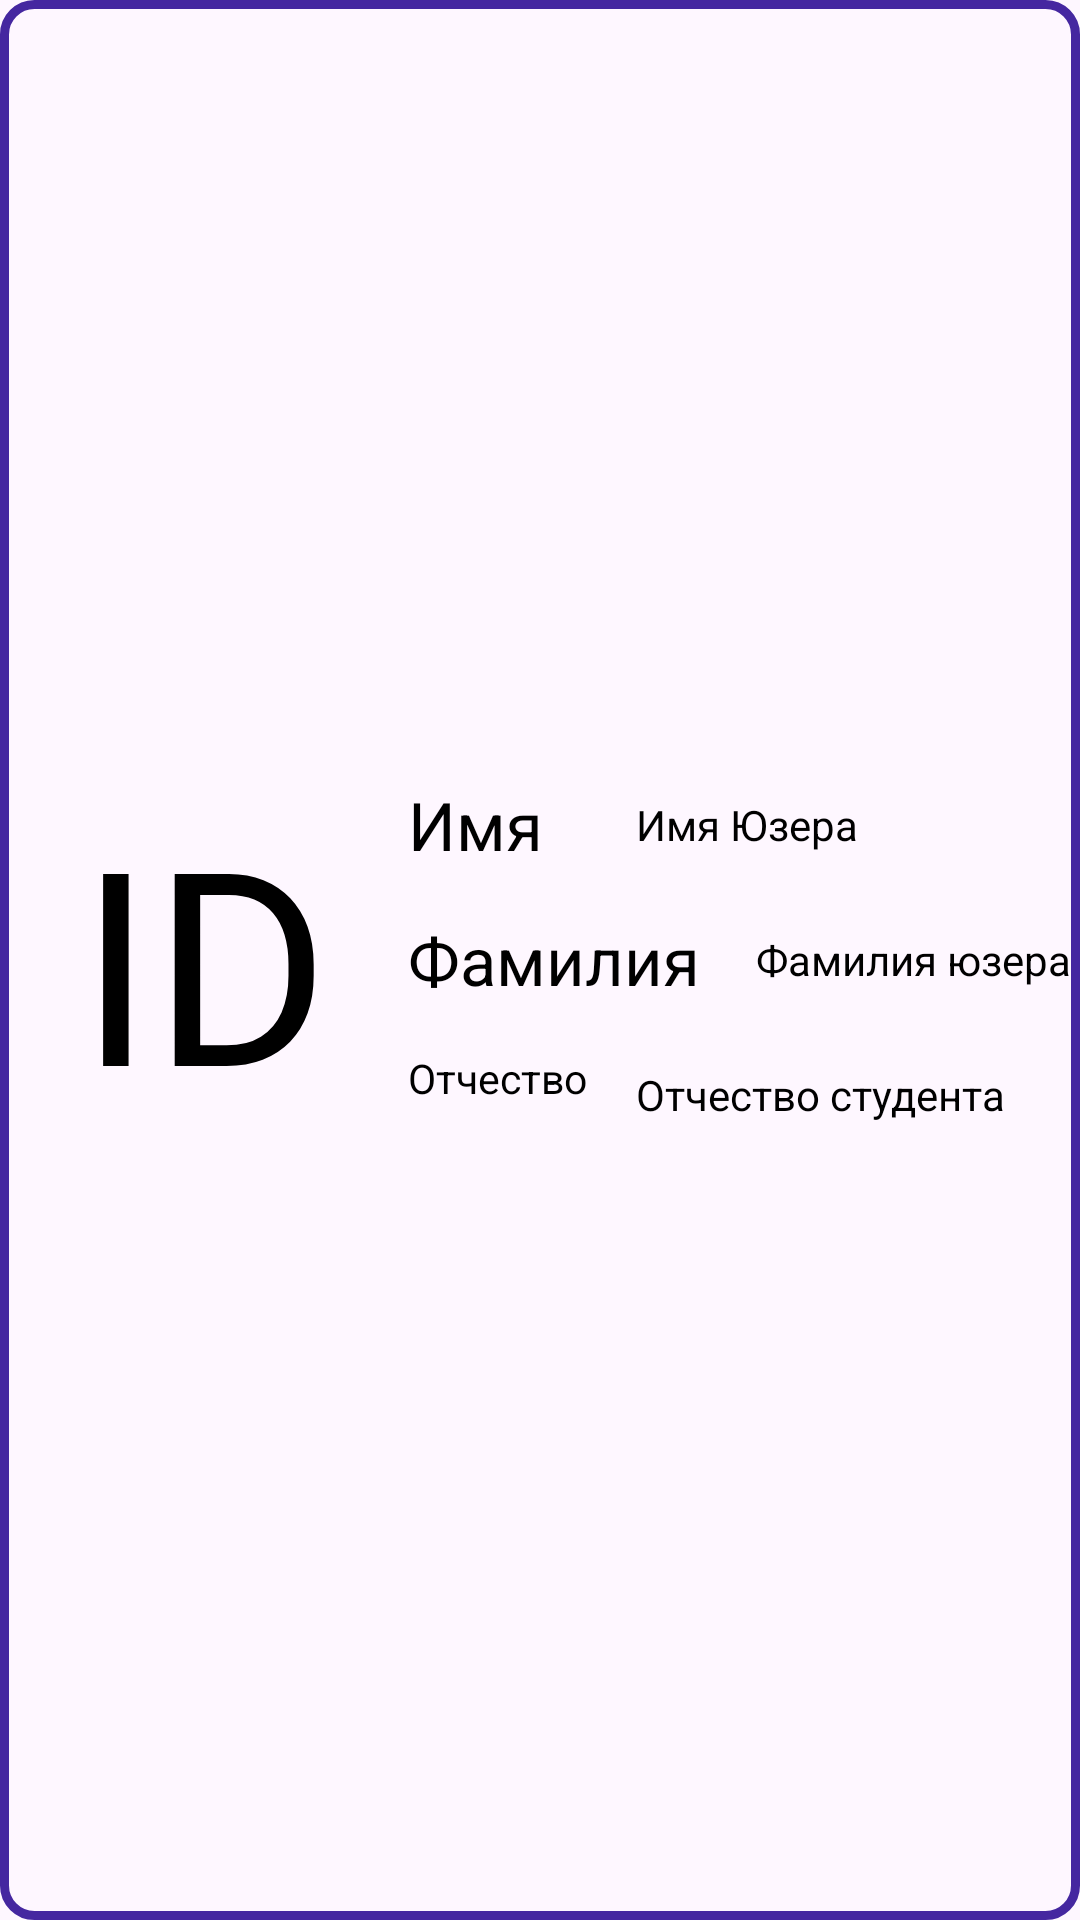

This screen was rendered from an Android layout file. Write that file and the resources it references.
<!-- AndroidManifest.xml: application theme Theme.XAKATON -->
<!-- res/layout/activity_list_student.xml -->
<?xml version="1.0" encoding="utf-8"?>
<androidx.constraintlayout.widget.ConstraintLayout xmlns:android="http://schemas.android.com/apk/res/android"
    xmlns:app="http://schemas.android.com/apk/res-auto"
    android:layout_width="match_parent"
    android:layout_height="wrap_content"
    android:background="@drawable/limiter">

    <TextView
        android:id="@+id/textViewID"
        android:layout_width="120dp"
        android:layout_height="120dp"
        android:layout_marginStart="8dp"
        android:layout_marginTop="8dp"
        android:layout_marginBottom="8dp"
        android:gravity="center"
        android:text="ID"
        app:autoSizeTextType="uniform"
        android:textColor="@color/colorOnSecondary"
        app:layout_constraintBottom_toBottomOf="parent"
        app:layout_constraintStart_toStartOf="parent"
        app:layout_constraintTop_toTopOf="parent" />

    <TextView
        android:id="@+id/textView2"
        android:layout_width="60dp"
        android:layout_height="30dp"
        android:layout_marginStart="8dp"
        android:text="Имя"
        android:textColor="@color/colorOnSecondary"
        app:autoSizeTextType="uniform"
        app:layout_constraintStart_toEndOf="@+id/textViewID"
        app:layout_constraintTop_toTopOf="@+id/textViewID" />

    <TextView
        android:id="@+id/textViewUserFirstName"
        android:layout_width="0dp"
        android:layout_height="30dp"
        android:layout_marginStart="16dp"
        android:gravity="center"
        android:textColor="@color/colorOnSecondary"
        android:text="Имя Юзера"
        app:layout_constraintBottom_toBottomOf="@+id/textView2"
        app:layout_constraintStart_toEndOf="@+id/textView2"
        app:layout_constraintTop_toTopOf="@+id/textView2" />

    <TextView
        android:id="@+id/textView4"
        android:layout_width="100dp"
        android:layout_height="30dp"
        android:layout_marginStart="8dp"
        android:text="Фамилия"
        android:textColor="@color/colorOnSecondary"
        app:autoSizeTextType="uniform"
        app:layout_constraintBottom_toTopOf="@+id/textView6"
        app:layout_constraintStart_toEndOf="@+id/textViewID"
        app:layout_constraintTop_toBottomOf="@+id/textView2" />

    <TextView
        android:id="@+id/textViewUserSecondName"
        android:layout_width="0dp"
        android:layout_height="30dp"
        android:layout_marginStart="16dp"
        android:textColor="@color/colorOnSecondary"
        android:gravity="center"
        android:text="Фамилия юзера"
        app:layout_constraintBottom_toBottomOf="@+id/textView4"
        app:layout_constraintStart_toEndOf="@+id/textView4"
        app:layout_constraintTop_toTopOf="@+id/textView4" />

    <TextView
        android:id="@+id/textView6"
        android:layout_width="60dp"
        android:layout_height="30dp"
        android:layout_marginStart="8dp"
        android:textColor="@color/colorOnSecondary"
        android:text="Отчество"
        app:autoSizeTextType="uniform"
        app:layout_constraintBottom_toBottomOf="@+id/textViewID"
        app:layout_constraintStart_toEndOf="@+id/textViewID" />

    <TextView
        android:id="@+id/textViewUserMiddleName"
        android:layout_width="0dp"
        android:layout_height="30dp"
        android:layout_marginStart="16dp"
        android:gravity="center"
        android:textColor="@color/colorOnSecondary"
        android:text="Отчество студента"
        app:layout_constraintBottom_toBottomOf="@+id/textView6"
        app:layout_constraintStart_toEndOf="@+id/textView6"
        app:layout_constraintTop_toTopOf="@+id/textView6" />
</androidx.constraintlayout.widget.ConstraintLayout>
<!-- resources referenced by this layout -->
<resources>
  <color name="colorOnSecondary">#000000</color>
  <!-- drawable limiter (drawable) -->
  <?xml version="1.0" encoding="utf-8"?>
  <shape xmlns:android="http://schemas.android.com/apk/res/android">
      <solid android:color="#00FFFFFF"/>
      <stroke android:width="3dip" android:color="#4527A0" />
      <corners android:radius="10dip"/>
      <padding android:left="0dip" android:top="0dip" android:right="0dip" android:bottom="0dip" />
  </shape>
  <style name="Theme.XAKATON" parent="Base.Theme.XAKATON" />
  <style name="Base.Theme.XAKATON" parent="Theme.Material3.DayNight.NoActionBar">
          
          
      </style>
</resources>
